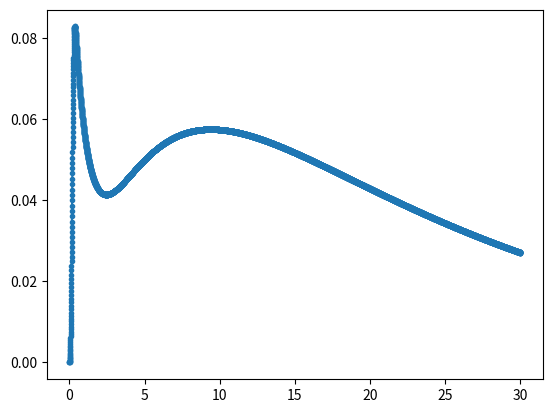

The script that saved this image:
"""example pdfs for testing the Barankin bound"""

import math


def exp_pdf(x: float, mu: float = 1.0) -> float:
    """exponential pdf

    Parameters
    ----------
    x : float
        independent variable
    mu : float, optional
        exponent, by default 1.0

    Returns
    -------
    float
    """
    if x >= 0:
        p = mu * math.exp(-mu * x)
    else:
        p = 0
    return p


def truncated_gauss_pdf(x: float, mu: float = 2.0, sig: float = 3.0) -> float:
    """truncate gaussian pdf (0 for x < 0)

    Parameters
    ----------
    x : float
        independent variable
    mu : float, optional
        mean, default 2.0
    sig : float, optional
        standard deviation, default 3.0

    Returns
    -------
    float
    """
    if x >= 0:
        p = math.exp(-0.5 * ((x - mu) / sig) ** 2)
    else:
        p = 0
    return p


def truncated_double_gauss_pdf(
    x: float,
    mu1: float = 7.0 / 100,
    sig1: float = 2.0 / 100,
    mu2: float = 150.0 / 100,
    sig2: float = 60.0 / 100,
) -> float:
    """truncate double gaussian pdf (0 for x < 0)

    Parameters
    ----------
    x : float
        independent variable
    mu1/mu2 : float, optional
        mean, default 7.0/70.9
    sig1/sig2 : float, optional
        standard deviation, default 3.0/60.0

    Returns
    -------
    float
    """
    if x >= 0:
        p = (0.1 / math.sqrt(2 * math.pi * sig1**2)) * math.exp(
            -0.5 * ((x - mu1) / sig1) ** 2
        ) + (0.9 / math.sqrt(2 * math.pi * sig2**2)) * math.exp(
            -0.5 * ((x - mu2) / sig2) ** 2
        )
    else:
        p = 0
    return p


def _a(t: float, tau: float, t_tr: float, sig_tr: float) -> float:
    A = 0.5 * math.exp(-((t - t_tr) / tau) + 0.5 * sig_tr**2 / tau**2)
    B = math.erfc((t_tr + sig_tr**2 / tau - t) / (math.sqrt(2) * sig_tr))
    C = math.erfc((t_tr + sig_tr**2 / tau) / (math.sqrt(2) * sig_tr))

    return A * (B - C)


def bi_exp_model(
    t: float, tau_d: float, tau_r: float, t_tr: float, sig_tr: float
) -> float:

    if t < 0:
        return 0

    else:
        C = 2 / (1 + math.erfc(t_tr / (math.sqrt(2) * sig_tr)))
        return (C / (tau_d - tau_r)) * (
            _a(t, tau_d, t_tr, sig_tr) - _a(t, tau_r, t_tr, sig_tr)
        )


if __name__ == "__main__":
    import numpy as np
    import matplotlib.pyplot as plt

    tt = np.linspace(0, 30, 10000)

    p1 = np.array([bi_exp_model(t, 1.0, 0.01, 0.179, 0.081) for t in tt])
    p2 = np.array([bi_exp_model(t, 20.0, 5.0, 0.179, 0.081) for t in tt])

    alpha = 0.05
    p = alpha * p1 + (1 - alpha) * p2

    plt.plot(tt, p, ".-")
    plt.show()
